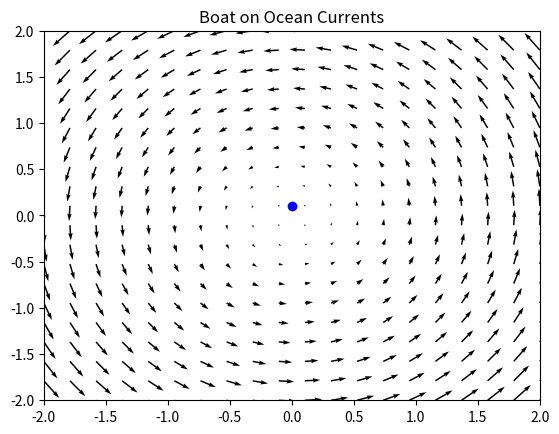

Reproduce this figure in Python.
import numpy as np
import matplotlib.pyplot as plt
import matplotlib.animation as animation

# Define the ocean current vector field
def ocean_current(x, y):
    # Simplified circular current pattern
    return -y, x

# Create a grid for the vector field visualization
x = np.linspace(-2, 2, 20)
y = np.linspace(-2, 2, 20)
X, Y = np.meshgrid(x, y)
U, V = ocean_current(X, Y)

# Initialize the figure
fig, ax = plt.subplots()
ax.quiver(X, Y, U, V)
ax.set_xlim(-2, 2)
ax.set_ylim(-2, 2)
ax.set_title("Boat on Ocean Currents")

# Initial position of the boat
boat_x, boat_y = [0], [0.1]
boat, = ax.plot(boat_x, boat_y, 'bo', markersize=6)  # 'bo' means blue circle

# Function to update the boat's position
def animate(i):
    global boat_x, boat_y
    u, v = ocean_current(boat_x[-1], boat_y[-1])
    dx = u * 0.1
    dy = v * 0.1
    boat_x.append(boat_x[-1] + dx)
    boat_y.append(boat_y[-1] + dy)
    boat.set_data(boat_x[-1], boat_y[-1])

# Create the animation
ani = animation.FuncAnimation(fig, animate, frames=100, interval=100)

plt.show()
